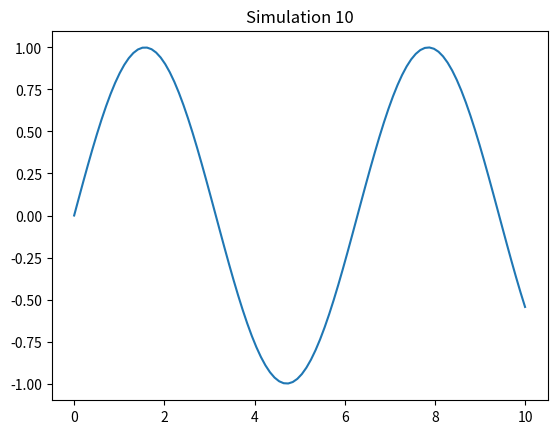

Recreate this plot in Python.
import numpy as np
import matplotlib.pyplot as plt

def sim_10():
    x = np.linspace(0, 10, 100)
    y = np.sin(x)
    plt.plot(x, y)
    plt.title('Simulation 10')
    plt.show()

if __name__ == '__main__':
    sim_10()
